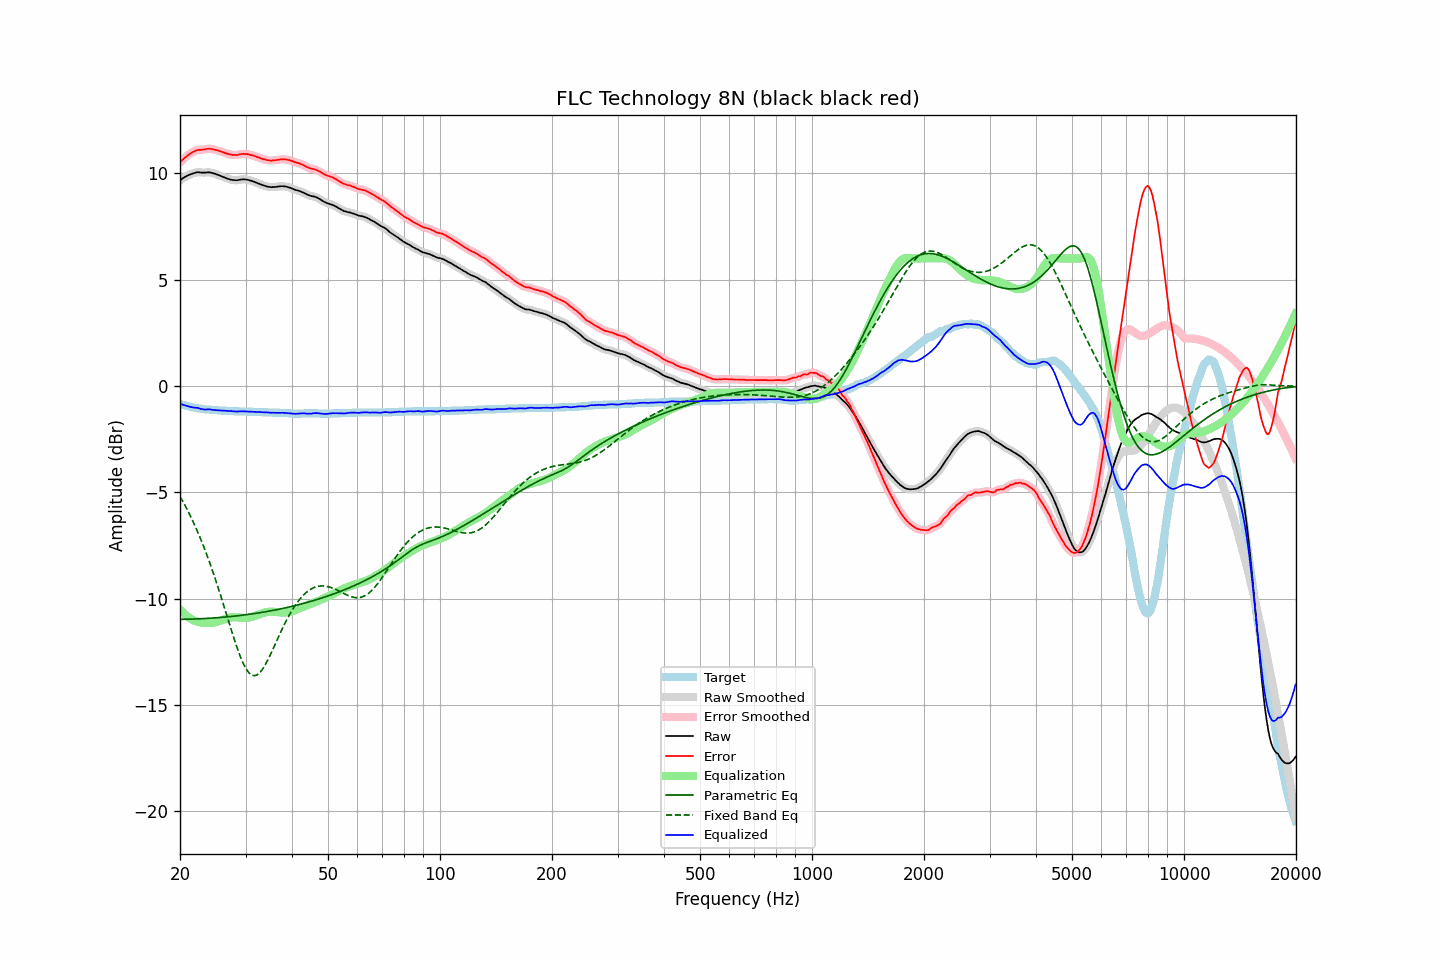

Values plotted in this chart, from the file beside it:
frequency, raw, error, smoothed, error_smoothed, equalization, parametric_eq, fixed_band_eq, equalized_raw, equalized_smoothed, target
20.00, 9.67, 10.51, 9.67, 10.51, -10.51, -10.97, -5.19, -0.84, -0.84, -0.84
20.20, 9.73, 10.60, 9.73, 10.59, -10.59, -10.97, -5.33, -0.86, -0.86, -0.87
20.40, 9.78, 10.67, 9.78, 10.67, -10.67, -10.97, -5.46, -0.89, -0.89, -0.89
20.61, 9.83, 10.73, 9.83, 10.74, -10.74, -10.97, -5.60, -0.91, -0.91, -0.91
20.81, 9.87, 10.80, 9.87, 10.80, -10.80, -10.97, -5.74, -0.93, -0.93, -0.93
21.02, 9.91, 10.86, 9.91, 10.85, -10.86, -10.97, -5.89, -0.95, -0.95, -0.95
21.23, 9.94, 10.91, 9.94, 10.91, -10.91, -10.96, -6.04, -0.98, -0.97, -0.97
21.44, 9.97, 10.96, 9.97, 10.96, -10.96, -10.96, -6.20, -0.99, -0.99, -0.99
21.66, 10.00, 11.01, 10.00, 11.00, -11.00, -10.96, -6.36, -1.00, -1.01, -1.01
21.87, 10.02, 11.04, 10.02, 11.04, -11.04, -10.96, -6.52, -1.02, -1.01, -1.02
22.09, 10.04, 11.08, 10.04, 11.08, -11.06, -10.95, -6.69, -1.03, -1.02, -1.04
22.31, 10.06, 11.11, 10.05, 11.10, -11.09, -10.95, -6.86, -1.03, -1.04, -1.05
22.54, 10.05, 11.11, 10.05, 11.11, -11.11, -10.95, -7.04, -1.06, -1.06, -1.06
22.76, 10.04, 11.11, 10.04, 11.11, -11.12, -10.94, -7.22, -1.08, -1.08, -1.07
22.99, 10.04, 11.12, 10.04, 11.11, -11.13, -10.94, -7.41, -1.09, -1.09, -1.08
23.22, 10.04, 11.13, 10.04, 11.13, -11.14, -10.94, -7.60, -1.10, -1.10, -1.09
23.45, 10.04, 11.14, 10.04, 11.14, -11.14, -10.93, -7.80, -1.11, -1.10, -1.10
23.69, 10.05, 11.16, 10.05, 11.15, -11.15, -10.93, -8.00, -1.10, -1.10, -1.11
23.92, 10.05, 11.16, 10.05, 11.16, -11.15, -10.92, -8.21, -1.10, -1.10, -1.11
24.16, 10.04, 11.16, 10.04, 11.15, -11.14, -10.92, -8.42, -1.11, -1.11, -1.12
24.40, 10.02, 11.14, 10.02, 11.14, -11.14, -10.91, -8.64, -1.12, -1.12, -1.12
24.65, 10.00, 11.13, 10.00, 11.12, -11.13, -10.91, -8.86, -1.13, -1.13, -1.13
24.89, 9.98, 11.11, 9.98, 11.11, -11.11, -10.90, -9.08, -1.13, -1.13, -1.13
25.14, 9.95, 11.09, 9.95, 11.09, -11.09, -10.90, -9.31, -1.14, -1.14, -1.14
25.39, 9.92, 11.07, 9.92, 11.06, -11.06, -10.89, -9.54, -1.15, -1.14, -1.15
25.65, 9.89, 11.04, 9.89, 11.04, -11.04, -10.89, -9.78, -1.15, -1.15, -1.15
25.91, 9.86, 11.02, 9.86, 11.01, -11.01, -10.88, -10.02, -1.15, -1.15, -1.16
26.16, 9.83, 10.99, 9.83, 10.99, -10.98, -10.87, -10.27, -1.16, -1.16, -1.16
26.43, 9.80, 10.96, 9.80, 10.96, -10.96, -10.87, -10.51, -1.16, -1.16, -1.16
26.69, 9.77, 10.94, 9.77, 10.93, -10.93, -10.86, -10.76, -1.17, -1.17, -1.17
26.96, 9.74, 10.91, 9.74, 10.91, -10.91, -10.85, -11.00, -1.17, -1.17, -1.17
27.23, 9.72, 10.90, 9.72, 10.89, -10.89, -10.84, -11.25, -1.17, -1.18, -1.18
27.50, 9.70, 10.88, 9.70, 10.88, -10.88, -10.84, -11.49, -1.18, -1.18, -1.18
27.77, 9.69, 10.87, 9.69, 10.87, -10.87, -10.83, -11.73, -1.19, -1.19, -1.18
28.05, 9.68, 10.87, 9.68, 10.86, -10.87, -10.82, -11.97, -1.19, -1.19, -1.19
28.33, 9.68, 10.87, 9.68, 10.87, -10.88, -10.81, -12.19, -1.20, -1.20, -1.19
28.62, 9.68, 10.87, 9.68, 10.88, -10.88, -10.80, -12.41, -1.20, -1.20, -1.19
28.90, 9.70, 10.90, 9.70, 10.89, -10.89, -10.80, -12.62, -1.19, -1.19, -1.20
29.19, 9.71, 10.91, 9.71, 10.91, -10.90, -10.79, -12.81, -1.19, -1.19, -1.20
29.48, 9.72, 10.92, 9.72, 10.91, -10.90, -10.78, -12.99, -1.19, -1.19, -1.20
29.78, 9.72, 10.92, 9.72, 10.92, -10.91, -10.77, -13.15, -1.19, -1.19, -1.20
30.08, 9.71, 10.91, 9.71, 10.91, -10.91, -10.76, -13.29, -1.20, -1.20, -1.20
30.38, 9.70, 10.91, 9.70, 10.90, -10.90, -10.75, -13.40, -1.20, -1.20, -1.21
30.68, 9.68, 10.89, 9.68, 10.89, -10.89, -10.74, -13.49, -1.21, -1.21, -1.21
30.99, 9.66, 10.87, 9.66, 10.87, -10.87, -10.73, -13.56, -1.21, -1.21, -1.21
31.30, 9.64, 10.85, 9.64, 10.85, -10.85, -10.72, -13.60, -1.21, -1.21, -1.21
31.61, 9.61, 10.83, 9.61, 10.82, -10.82, -10.70, -13.62, -1.21, -1.21, -1.22
31.93, 9.58, 10.80, 9.58, 10.80, -10.80, -10.69, -13.61, -1.22, -1.22, -1.22
32.24, 9.55, 10.77, 9.55, 10.77, -10.77, -10.68, -13.58, -1.22, -1.22, -1.22
32.57, 9.52, 10.75, 9.52, 10.74, -10.74, -10.67, -13.52, -1.22, -1.22, -1.23
32.89, 9.49, 10.72, 9.49, 10.71, -10.72, -10.66, -13.45, -1.23, -1.23, -1.23
33.22, 9.46, 10.69, 9.46, 10.69, -10.69, -10.65, -13.35, -1.23, -1.23, -1.23
33.55, 9.43, 10.67, 9.43, 10.66, -10.67, -10.63, -13.24, -1.24, -1.23, -1.24
33.89, 9.41, 10.65, 9.41, 10.64, -10.65, -10.62, -13.11, -1.24, -1.24, -1.24
34.23, 9.39, 10.63, 9.39, 10.63, -10.63, -10.61, -12.97, -1.24, -1.24, -1.24
34.57, 9.37, 10.62, 9.37, 10.61, -10.62, -10.59, -12.83, -1.25, -1.25, -1.25
34.92, 9.36, 10.61, 9.36, 10.61, -10.61, -10.58, -12.67, -1.25, -1.25, -1.25
35.27, 9.35, 10.60, 9.35, 10.60, -10.61, -10.57, -12.51, -1.26, -1.26, -1.25
35.62, 9.36, 10.62, 9.35, 10.61, -10.61, -10.55, -12.34, -1.25, -1.26, -1.26
35.97, 9.36, 10.62, 9.36, 10.62, -10.62, -10.54, -12.18, -1.26, -1.26, -1.26
... 635 more rows
